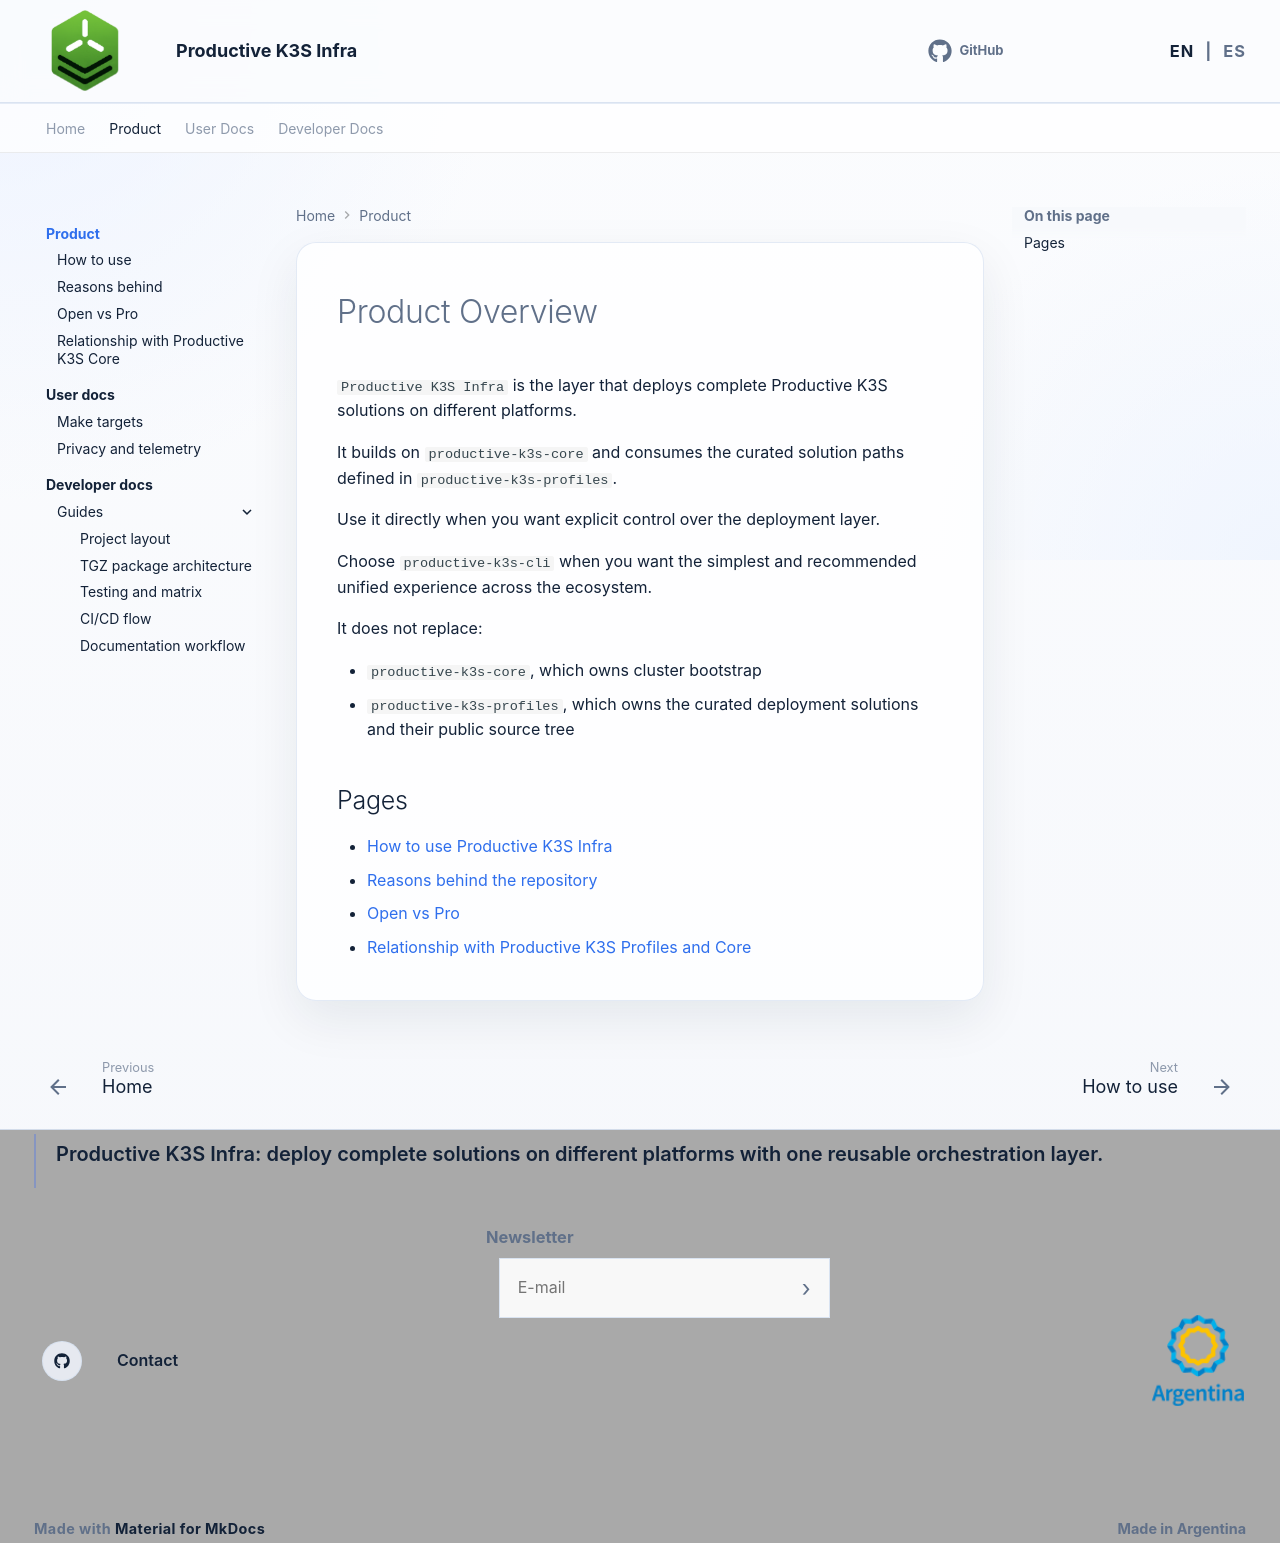

repository: productive-k3s/productive-k3s-infra · page: en/product/index.html · generator: mkdocs

# Product Overview

`Productive K3S Infra` is the layer that deploys complete Productive K3S solutions on different platforms.

It builds on `productive-k3s-core` and consumes the curated solution paths defined in `productive-k3s-profiles`.

Use it directly when you want explicit control over the deployment layer.

Choose `productive-k3s-cli` when you want the simplest and recommended unified experience across the ecosystem.

It does not replace:

- `productive-k3s-core`, which owns cluster bootstrap
- `productive-k3s-profiles`, which owns the curated deployment solutions and their public source tree

## Pages

- [How to use Productive K3S Infra](how-to-use.md)
- [Reasons behind the repository](reasons-behind.md)
- [Open vs Pro](open-vs-pro.md)
- [Relationship with Productive K3S Profiles and Core](productive-k3s-relationship.md)
